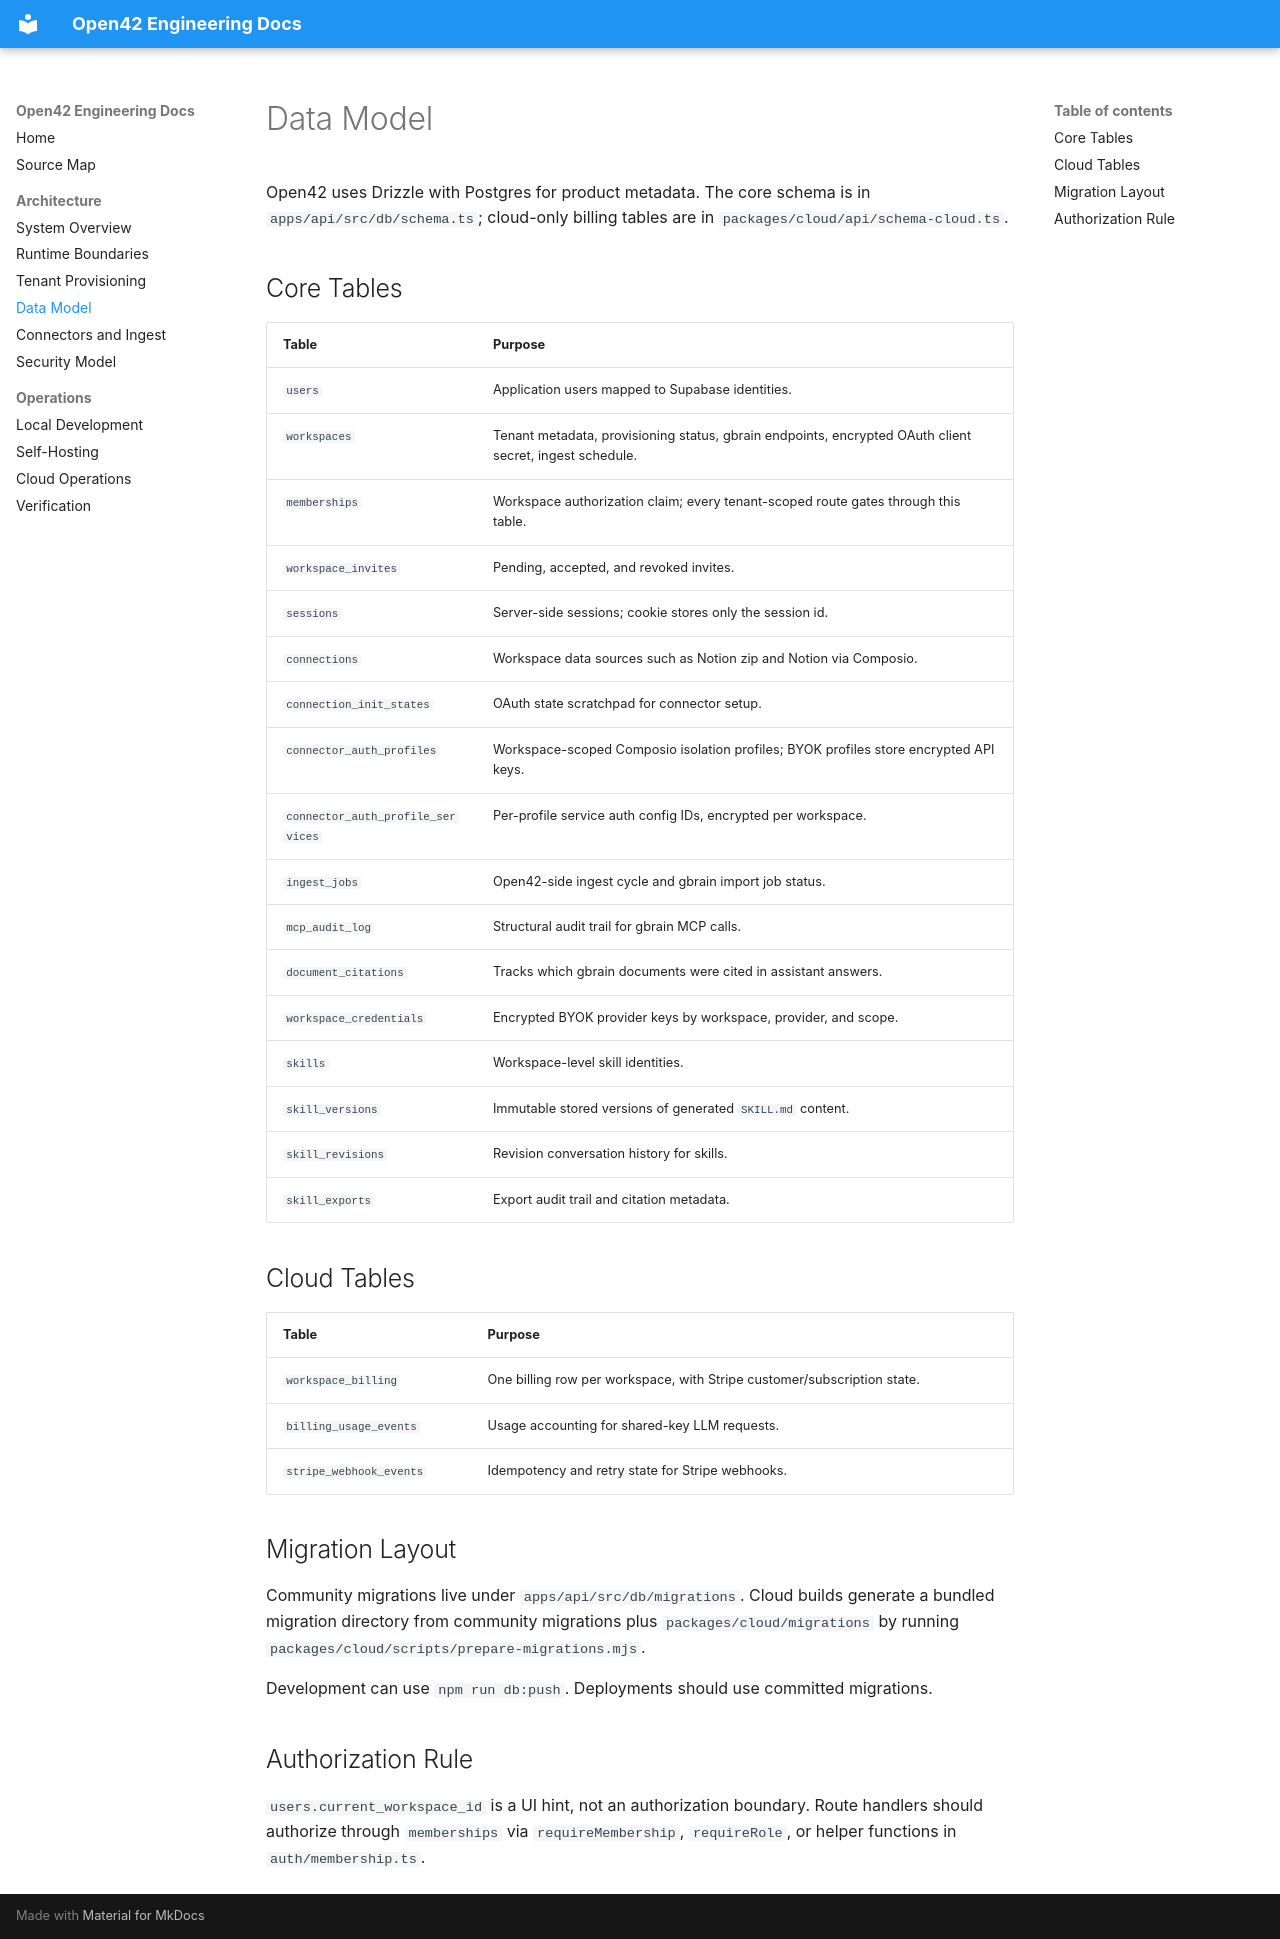

repository: interfacelabs/open42 · page: architecture/data-model/index.html · generator: mkdocs

# Data Model

Open42 uses Drizzle with Postgres for product metadata. The core schema is in
`apps/api/src/db/schema.ts`; cloud-only billing tables are in
`packages/cloud/api/schema-cloud.ts`.

## Core Tables

| Table                             | Purpose                                                                                                 |
| --------------------------------- | ------------------------------------------------------------------------------------------------------- |
| `users`                           | Application users mapped to Supabase identities.                                                        |
| `workspaces`                      | Tenant metadata, provisioning status, gbrain endpoints, encrypted OAuth client secret, ingest schedule. |
| `memberships`                     | Workspace authorization claim; every tenant-scoped route gates through this table.                      |
| `workspace_invites`               | Pending, accepted, and revoked invites.                                                                 |
| `sessions`                        | Server-side sessions; cookie stores only the session id.                                                |
| `connections`                     | Workspace data sources such as Notion zip and Notion via Composio.                                      |
| `connection_init_states`          | OAuth state scratchpad for connector setup.                                                             |
| `connector_auth_profiles`         | Workspace-scoped Composio isolation profiles; BYOK profiles store encrypted API keys.                   |
| `connector_auth_profile_services` | Per-profile service auth config IDs, encrypted per workspace.                                           |
| `ingest_jobs`                     | Open42-side ingest cycle and gbrain import job status.                                                  |
| `mcp_audit_log`                   | Structural audit trail for gbrain MCP calls.                                                            |
| `document_citations`              | Tracks which gbrain documents were cited in assistant answers.                                          |
| `workspace_credentials`           | Encrypted BYOK provider keys by workspace, provider, and scope.                                         |
| `skills`                          | Workspace-level skill identities.                                                                       |
| `skill_versions`                  | Immutable stored versions of generated `SKILL.md` content.                                              |
| `skill_revisions`                 | Revision conversation history for skills.                                                               |
| `skill_exports`                   | Export audit trail and citation metadata.                                                               |

## Cloud Tables

| Table                   | Purpose                                                                 |
| ----------------------- | ----------------------------------------------------------------------- |
| `workspace_billing`     | One billing row per workspace, with Stripe customer/subscription state. |
| `billing_usage_events`  | Usage accounting for shared-key LLM requests.                           |
| `stripe_webhook_events` | Idempotency and retry state for Stripe webhooks.                        |

## Migration Layout

Community migrations live under `apps/api/src/db/migrations`. Cloud builds
generate a bundled migration directory from community migrations plus
`packages/cloud/migrations` by running
`packages/cloud/scripts/prepare-migrations.mjs`.

Development can use `npm run db:push`. Deployments should use committed
migrations.

## Authorization Rule

`users.current_workspace_id` is a UI hint, not an authorization boundary. Route
handlers should authorize through `memberships` via `requireMembership`,
`requireRole`, or helper functions in `auth/membership.ts`.
